Run: headless pygame with SDL's dummy video driver; simulated clock (each Clock.tick advances the game by its frame time, no real sleeping); random seed 0; keys injected as events and as key.get_pressed() state; no mouse input.
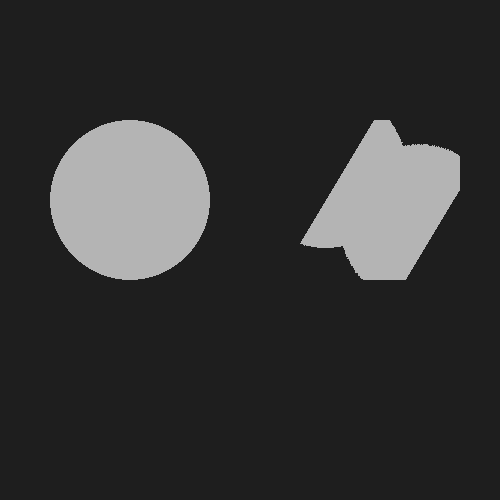
Frame 1 of 4 · flips 1–60 · no input
Frame 2 of 4 · flips 61–180 · tapped SPACE, RETURN · held RIGHT (→), D · screen unchanged from frame 1, image omitted
Frame 3 of 4 · flips 181–300 · held DOWN (↓), S · screen unchanged from frame 2, image omitted
Frame 4 of 4 · flips 301–420 · held LEFT (←), A, UP (↑), W · screen unchanged from frame 3, image omitted

The pygame program that drew these frames:

import pygame
import random
import math

pygame.init()
screen = pygame.display.set_mode((500, 500))
clock = pygame.time.Clock()

# Create original surface: a simple colored circle token
TOKEN_RADIUS = 80
original = pygame.Surface((TOKEN_RADIUS*2, TOKEN_RADIUS*2), pygame.SRCALPHA)
pygame.draw.circle(original, (180, 180, 180), (TOKEN_RADIUS, TOKEN_RADIUS), TOKEN_RADIUS)

# Random rotation angle
angle = random.uniform(-45, 45)

# Rotate original
rotated = pygame.transform.rotate(original, angle)
rotated_rect = rotated.get_rect(center=(0,0))  # keep center at (0,0) for simplicity

# Pick random vertical cut position in rotated space
cut_x = random.randint(rotated.get_width()//3, rotated.get_width()*2//3)

# Create left and right slices
left_slice = rotated.subsurface((0, 0, cut_x, rotated.get_height())).copy()
right_slice = rotated.subsurface((cut_x, 0, rotated.get_width() - cut_x, rotated.get_height())).copy()

# Rotate slices back
left_unrot = pygame.transform.rotate(left_slice, -angle)
right_unrot = pygame.transform.rotate(right_slice, -angle)

# Create empty surface to hold reconstructed image
reconstructed = pygame.Surface(original.get_size(), pygame.SRCALPHA)

# Here's the trick: we need to know where to blit them.
# Since the rotation enlarged the bounding box, we can't just use original positions.

# We'll compute offsets so that, together, they fit into the reconstructed image

# Blit left_unrot centered on the left half
left_rect = left_unrot.get_rect()
left_rect.center = (TOKEN_RADIUS, TOKEN_RADIUS)  # center on token center

# Do the same for right_unrot, but shift it by the difference between cut_x and center
right_rect = right_unrot.get_rect()
right_rect.center = (TOKEN_RADIUS, TOKEN_RADIUS)  # also center

# Blit both onto reconstructed
reconstructed.blit(left_unrot, left_rect)
reconstructed.blit(right_unrot, right_rect)

# Main loop to show result
running = True
while running:
    for event in pygame.event.get():
        if event.type == pygame.QUIT:
            running = False

    screen.fill((30,30,30))

    # Show original on left
    screen.blit(original, (50, 200 - TOKEN_RADIUS))

    # Show reconstructed on right
    screen.blit(reconstructed, (300, 200 - TOKEN_RADIUS))

    pygame.display.flip()
    clock.tick(60)

pygame.quit()
